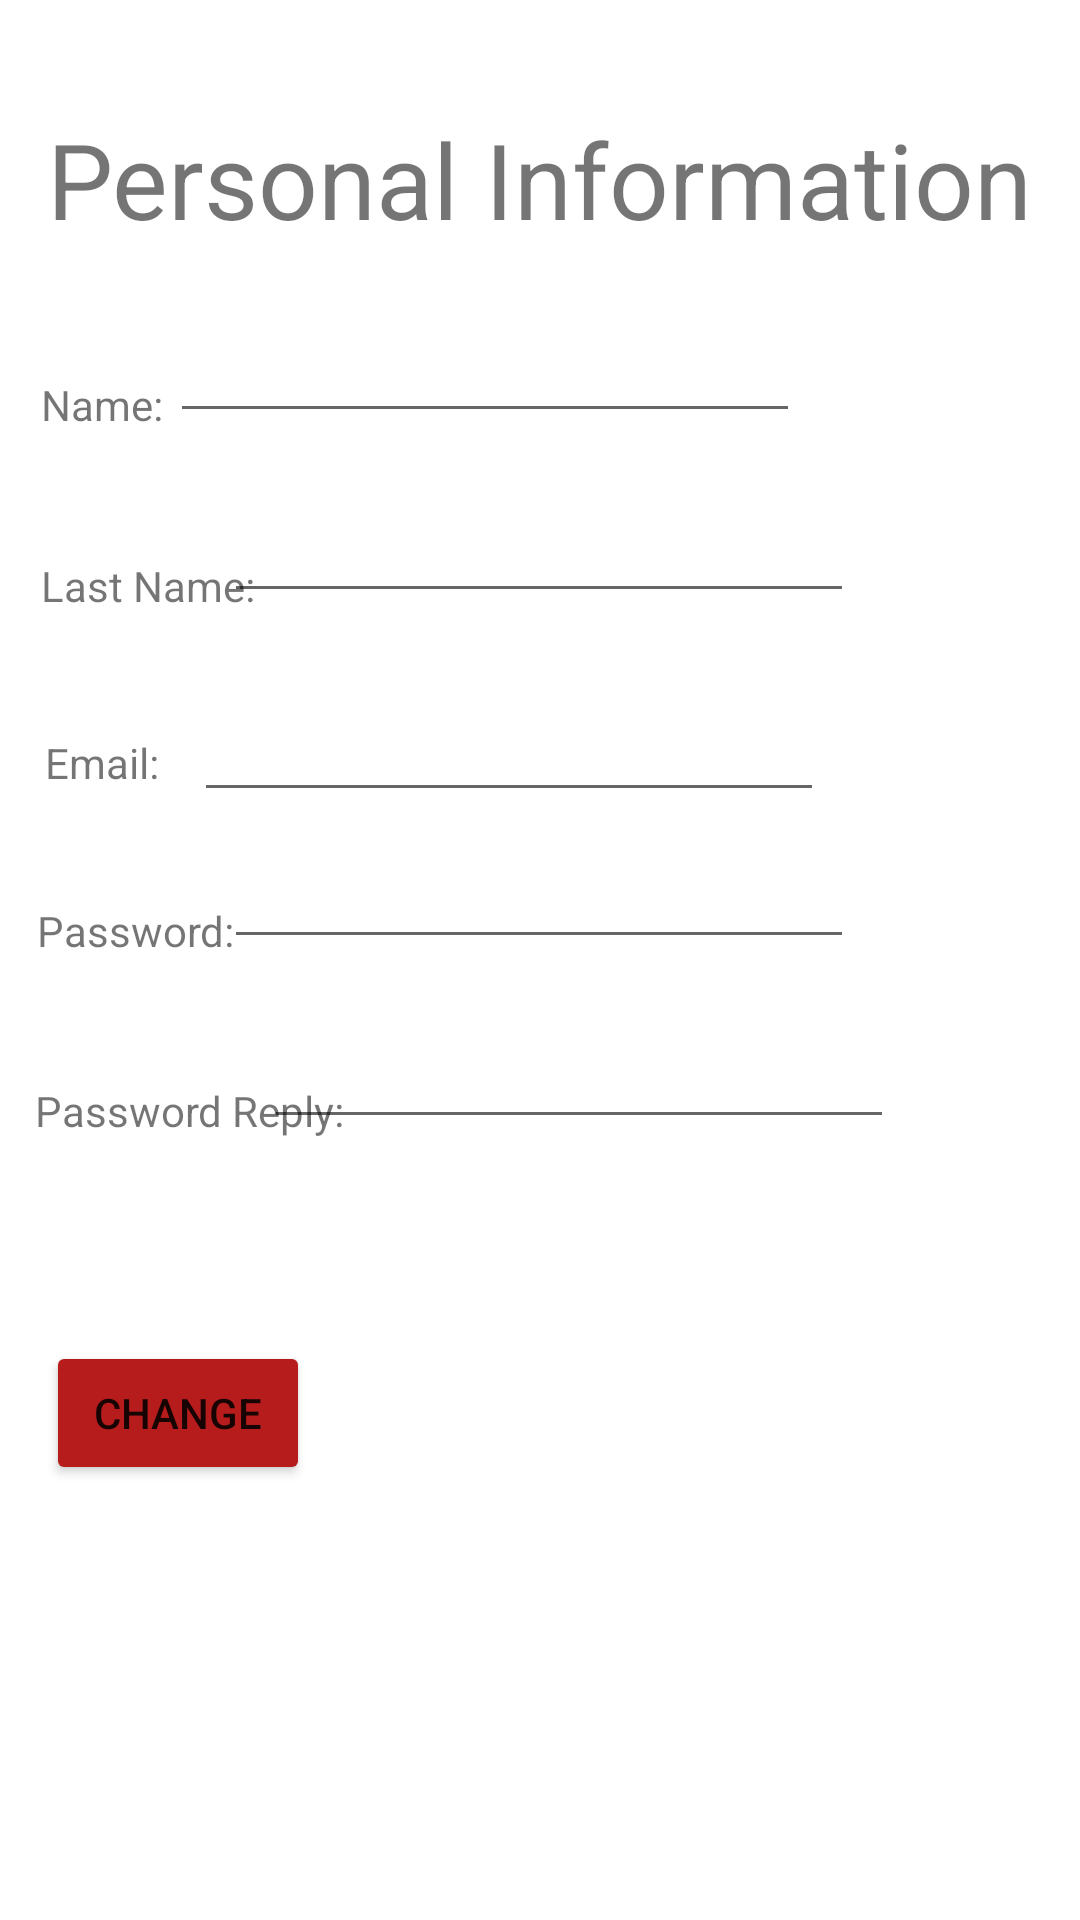

Reconstruct the res/layout file that produces this screen, plus the resources it refers to.
<!-- AndroidManifest.xml: application theme Theme.Foro -->
<!-- res/layout/activity_personal_information.xml -->
<?xml version="1.0" encoding="utf-8"?>
<androidx.constraintlayout.widget.ConstraintLayout xmlns:android="http://schemas.android.com/apk/res/android"
    xmlns:app="http://schemas.android.com/apk/res-auto"
    xmlns:tools="http://schemas.android.com/tools"
    android:layout_width="match_parent"
    android:layout_height="match_parent"
    tools:context=".login.PersonalInformation">

    <EditText
        android:id="@+id/editTextPasswordReplyPersonalInformation"
        android:layout_width="wrap_content"
        android:layout_height="wrap_content"
        android:ems="10"
        android:inputType="textPassword"
        app:layout_constraintBottom_toBottomOf="parent"
        app:layout_constraintEnd_toEndOf="parent"
        app:layout_constraintHorizontal_bias="0.587"
        app:layout_constraintStart_toStartOf="parent"
        app:layout_constraintTop_toTopOf="parent"
        app:layout_constraintVertical_bias="0.565" />

    <EditText
        android:id="@+id/editTextPasswordPersonalInformation"
        android:layout_width="wrap_content"
        android:layout_height="wrap_content"
        android:ems="10"
        android:inputType="textPassword"
        app:layout_constraintBottom_toBottomOf="parent"
        app:layout_constraintEnd_toEndOf="parent"
        app:layout_constraintHorizontal_bias="0.497"
        app:layout_constraintStart_toStartOf="parent"
        app:layout_constraintTop_toTopOf="parent"
        app:layout_constraintVertical_bias="0.465" />

    <EditText
        android:id="@+id/editTextEmailPersonalInformation"
        android:layout_width="wrap_content"
        android:layout_height="wrap_content"
        android:ems="10"
        android:inputType="textEmailAddress"
        app:layout_constraintBottom_toBottomOf="parent"
        app:layout_constraintEnd_toEndOf="parent"
        app:layout_constraintHorizontal_bias="0.432"
        app:layout_constraintStart_toStartOf="parent"
        app:layout_constraintTop_toTopOf="parent"
        app:layout_constraintVertical_bias="0.383" />

    <TextView
        android:id="@+id/textView23"
        android:layout_width="wrap_content"
        android:layout_height="wrap_content"
        android:text="Password Reply:"
        app:layout_constraintBottom_toBottomOf="parent"
        app:layout_constraintEnd_toEndOf="parent"
        app:layout_constraintHorizontal_bias="0.046"
        app:layout_constraintStart_toStartOf="parent"
        app:layout_constraintTop_toTopOf="parent"
        app:layout_constraintVertical_bias="0.581" />

    <TextView
        android:id="@+id/textView22"
        android:layout_width="wrap_content"
        android:layout_height="wrap_content"
        android:text="Password:"
        app:layout_constraintBottom_toBottomOf="parent"
        app:layout_constraintEnd_toEndOf="parent"
        app:layout_constraintHorizontal_bias="0.042"
        app:layout_constraintStart_toStartOf="parent"
        app:layout_constraintTop_toTopOf="parent"
        app:layout_constraintVertical_bias="0.484" />

    <TextView
        android:id="@+id/textView21"
        android:layout_width="wrap_content"
        android:layout_height="wrap_content"
        android:text="Email:"
        app:layout_constraintBottom_toBottomOf="parent"
        app:layout_constraintEnd_toEndOf="parent"
        app:layout_constraintHorizontal_bias="0.047"
        app:layout_constraintStart_toStartOf="parent"
        app:layout_constraintTop_toTopOf="parent"
        app:layout_constraintVertical_bias="0.394" />

    <EditText
        android:id="@+id/editTextLastNamePersonalInformation"
        android:layout_width="wrap_content"
        android:layout_height="wrap_content"
        android:ems="10"
        android:inputType="textPersonName"
        app:layout_constraintBottom_toBottomOf="parent"
        app:layout_constraintEnd_toEndOf="parent"
        app:layout_constraintHorizontal_bias="0.497"
        app:layout_constraintStart_toStartOf="parent"
        app:layout_constraintTop_toTopOf="parent"
        app:layout_constraintVertical_bias="0.272" />

    <TextView
        android:id="@+id/textView20"
        android:layout_width="wrap_content"
        android:layout_height="wrap_content"
        android:text="Last Name:"
        app:layout_constraintBottom_toBottomOf="parent"
        app:layout_constraintEnd_toEndOf="parent"
        app:layout_constraintHorizontal_bias="0.047"
        app:layout_constraintStart_toStartOf="parent"
        app:layout_constraintTop_toTopOf="parent"
        app:layout_constraintVertical_bias="0.299" />

    <TextView
        android:id="@+id/textView18"
        android:layout_width="wrap_content"
        android:layout_height="wrap_content"
        android:text="Personal Information"
        android:textSize="35dp"
        app:layout_constraintBottom_toBottomOf="parent"
        app:layout_constraintEnd_toEndOf="parent"
        app:layout_constraintHorizontal_bias="0.498"
        app:layout_constraintStart_toStartOf="parent"
        app:layout_constraintTop_toTopOf="parent"
        app:layout_constraintVertical_bias="0.061" />

    <TextView
        android:id="@+id/textView19"
        android:layout_width="wrap_content"
        android:layout_height="wrap_content"
        android:text="Name:"
        app:layout_constraintBottom_toBottomOf="parent"
        app:layout_constraintEnd_toEndOf="parent"
        app:layout_constraintHorizontal_bias="0.043"
        app:layout_constraintStart_toStartOf="parent"
        app:layout_constraintTop_toTopOf="parent"
        app:layout_constraintVertical_bias="0.202" />

    <EditText
        android:id="@+id/editTextNamePersonalInformation"
        android:layout_width="wrap_content"
        android:layout_height="wrap_content"
        android:ems="10"
        android:inputType="textPersonName"
        app:layout_constraintBottom_toBottomOf="parent"
        app:layout_constraintEnd_toEndOf="parent"
        app:layout_constraintHorizontal_bias="0.378"
        app:layout_constraintStart_toStartOf="parent"
        app:layout_constraintTop_toTopOf="parent"
        app:layout_constraintVertical_bias="0.172" />

    <Button
        android:id="@+id/buttonChangePersonalInformation"
        android:layout_width="wrap_content"
        android:layout_height="wrap_content"
        android:text="Change"
        android:onClick="onClickChangeInformation"
        android:backgroundTint="@color/red"
        app:layout_constraintBottom_toBottomOf="parent"
        app:layout_constraintEnd_toEndOf="parent"
        app:layout_constraintHorizontal_bias="0.056"
        app:layout_constraintStart_toStartOf="parent"
        app:layout_constraintTop_toTopOf="parent"
        app:layout_constraintVertical_bias="0.755" />
</androidx.constraintlayout.widget.ConstraintLayout>
<!-- resources referenced by this layout -->
<resources>
  <color name="red">#B71C1C</color>
  <style name="Theme.Foro" parent="Theme.MaterialComponents.DayNight.DarkActionBar">
          
          <item name="colorPrimary">@color/purple_500</item>
          <item name="colorPrimaryVariant">@color/purple_700</item>
          <item name="colorOnPrimary">@color/white</item>
          
          <item name="colorSecondary">@color/teal_200</item>
          <item name="colorSecondaryVariant">@color/teal_700</item>
          <item name="colorOnSecondary">@color/black</item>
          
          <item name="android:statusBarColor" tools:targetApi="l">?attr/colorPrimaryVariant</item>
          
      </style>
  <color name="purple_500">#1c1c1c</color>
  <color name="purple_700">#1c1c1c</color>
  <color name="white">#FFFFFFFF</color>
  <color name="teal_200">#FF03DAC5</color>
  <color name="teal_700">#FF018786</color>
  <color name="black">#FF000000</color>
</resources>
